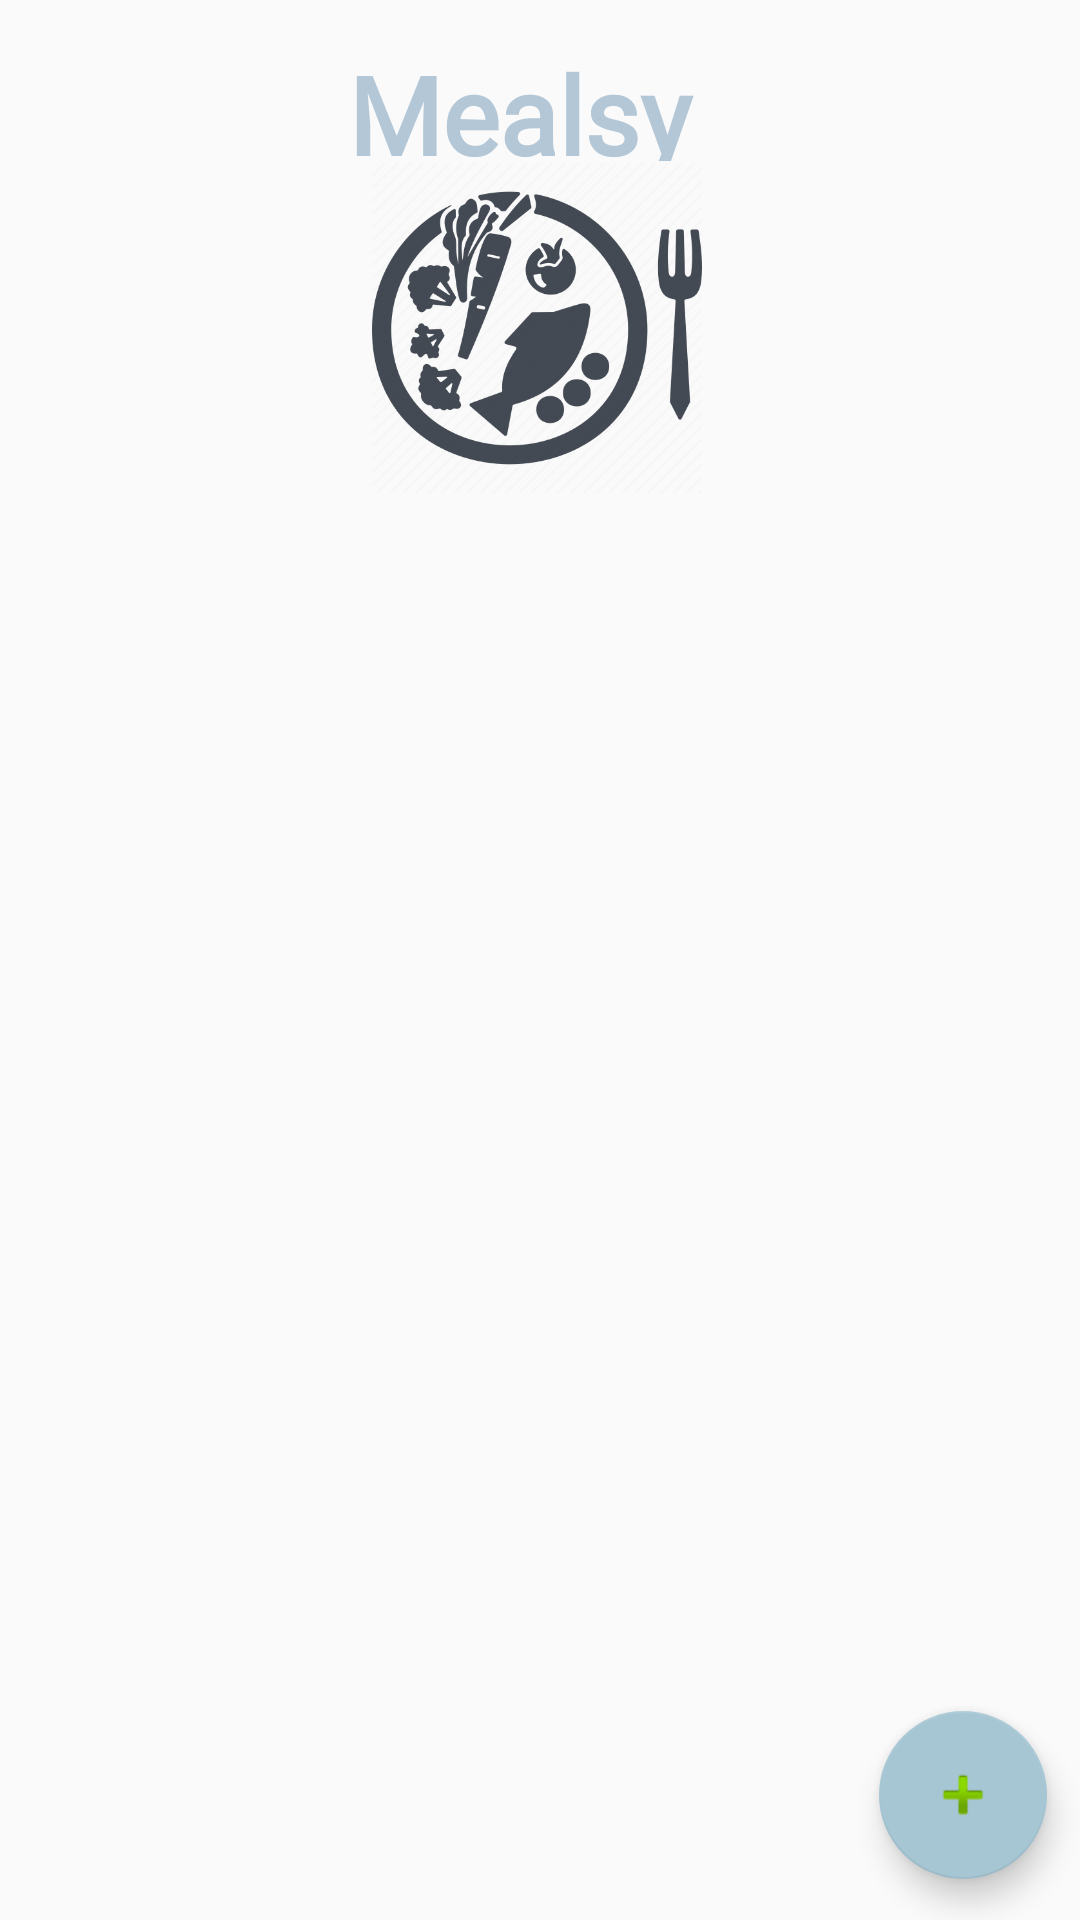

The Android layout XML behind this screen, and the referenced resources:
<!-- AndroidManifest.xml: application theme AppTheme -->
<!-- res/layout/activity_list_add.xml -->
<?xml version="1.0" encoding="utf-8"?>
<androidx.constraintlayout.widget.ConstraintLayout xmlns:android="http://schemas.android.com/apk/res/android"
    xmlns:app="http://schemas.android.com/apk/res-auto"
    xmlns:tools="http://schemas.android.com/tools"
    android:layout_width="match_parent"
    android:layout_height="match_parent"
>
    <com.google.android.material.floatingactionbutton.FloatingActionButton
        android:id="@+id/add_fab"
        android:layout_width="wrap_content"
        android:layout_height="wrap_content"

        android:layout_marginBottom="8dp"
        android:layout_marginEnd="8dp"
        android:layout_marginStart="8dp"
        android:layout_marginTop="8dp"
        android:clickable="true"
        app:backgroundTint="#A6C6D4"

        app:layout_constraintBottom_toBottomOf="parent"
        app:layout_constraintEnd_toEndOf="parent"
        app:layout_constraintHorizontal_bias="0.99"
        app:layout_constraintStart_toStartOf="parent"
        app:layout_constraintTop_toTopOf="parent"
        app:layout_constraintVertical_bias="0.99"

        app:srcCompat="@android:drawable/ic_input_add" />

    <ListView
        app:fontFamily="@font/ubuntufont"
        android:id="@+id/main_list"

        android:layout_width="368dp"
        android:layout_height="416dp"
        android:layout_marginTop="28dp"
        android:layout_marginBottom="8dp"

        android:orientation="vertical"


        app:layout_constraintBottom_toBottomOf="parent"
        app:layout_constraintEnd_toEndOf="parent"
        app:layout_constraintHorizontal_bias="0.488"
        app:layout_constraintStart_toStartOf="parent"
        app:layout_constraintTop_toTopOf="parent"
        app:layout_constraintVertical_bias="0.565" />

    <ImageView

        android:id="@+id/imageView"
        android:layout_width="200dp"
        android:layout_height="110dp"
        android:layout_marginTop="18dp"


        app:layout_constraintBottom_toBottomOf="parent"
        app:layout_constraintEnd_toEndOf="parent"
        app:layout_constraintHorizontal_bias="0.494"
        app:layout_constraintStart_toStartOf="parent"
        app:layout_constraintTop_toTopOf="parent"
        app:layout_constraintVertical_bias="0.071"
        app:srcCompat="@drawable/img_1" />

    <TextView

        android:id="@+id/text_title"
        android:layout_width="200dp"
        android:layout_height="40dp"


        android:fontFamily="@font/ubuntufont"
        android:text="@string/welcome_screen"
        android:textAlignment="center"
        android:textColor="#B3C7D7"
        android:textSize="36sp"
        android:textStyle="bold"
        app:layout_constraintBottom_toBottomOf="parent"
        app:layout_constraintEnd_toEndOf="parent"
        app:layout_constraintHorizontal_bias="0.457"
        app:layout_constraintStart_toStartOf="parent"
        app:layout_constraintTop_toTopOf="parent"
        app:layout_constraintVertical_bias="0.023" />
</androidx.constraintlayout.widget.ConstraintLayout>
<!-- resources referenced by this layout -->
<resources>
  <!-- drawable img_1: png bitmap (drawable-v24, 63655 bytes) -->
  <string name="welcome_screen">Mealsy</string>
  <style name="AppTheme" parent="Theme.AppCompat.Light.DarkActionBar">
          
          <item name="colorPrimary">#76C5BE</item>
          <item name="colorPrimaryDark">#C1E8C2</item>
          <item name="colorAccent">@color/teal_200</item>
      </style>
  <color name="teal_200">#FF03DAC5</color>
</resources>
